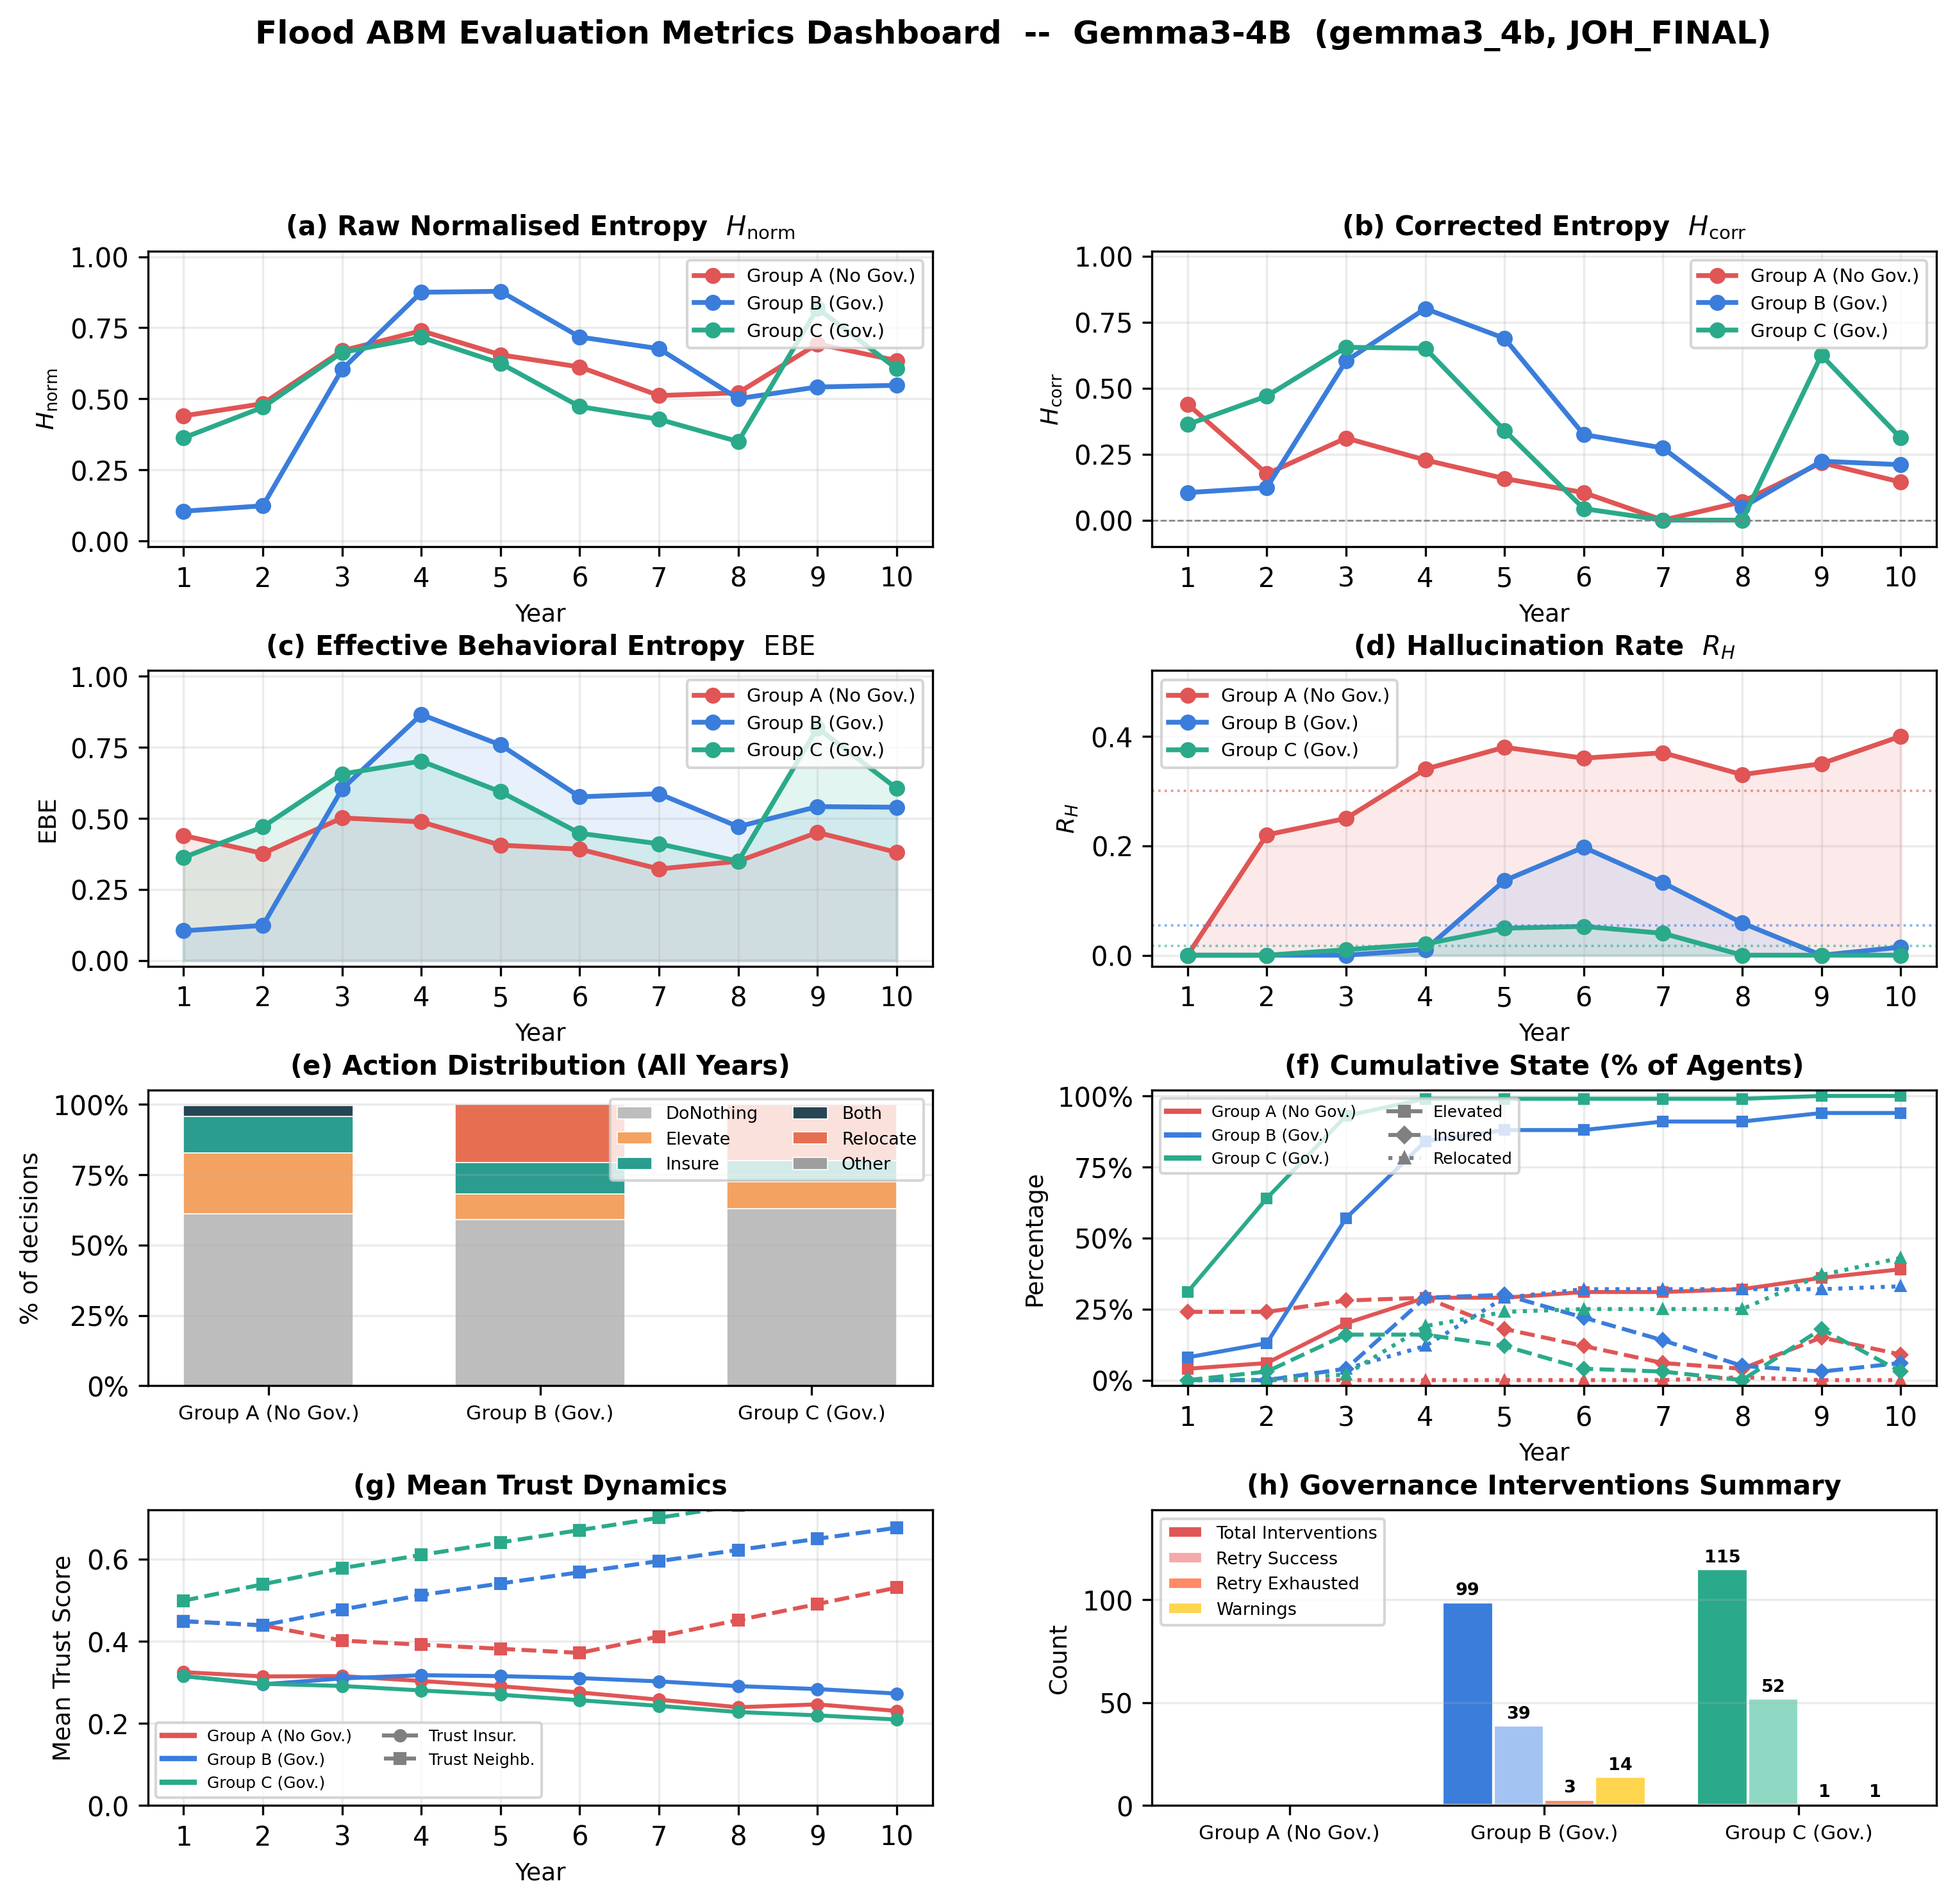

The script that saved this image:
#!/usr/bin/env python3
"""
Comprehensive Flood Experiment Metrics Dashboard
=================================================
SAGE WRR Paper -- Gemma3-4B (JOH_FINAL) -- All evaluation metrics.

Produces a 4x2 panel dashboard (12 x 10 in, 300 DPI) with:
  Panel 1: Raw Entropy (H_norm) by group by year
  Panel 2: Corrected Entropy by group by year
  Panel 3: EBE (Effective Behavioral Entropy) by group by year
  Panel 4: Hallucination Rate (R_H) by group by year
  Panel 5: Action Distribution (stacked bars) aggregated by group
  Panel 6: Cumulative State Tracking (% elevated/insured/relocated over time)
  Panel 7: Trust Dynamics (trust_insurance & trust_neighbors over time)
  Panel 8: Governance Intervention Summary (bar chart)

Author: auto-generated for WRR SI dashboard
"""

import pathlib, json, warnings
import numpy as np
import pandas as pd
import matplotlib
matplotlib.use("Agg")
import matplotlib.pyplot as plt
import matplotlib.ticker as mtick
from matplotlib.lines import Line2D

warnings.filterwarnings("ignore", category=FutureWarning)

# ---------------------------------------------------------------------------
# Paths
# ---------------------------------------------------------------------------
BASE = pathlib.Path(__file__).resolve().parent
RESULTS = BASE.parents[1] / "results" / "JOH_FINAL" / "gemma3_4b"

entropy_csv   = BASE / "corrected_entropy_gemma3_4b.csv"
stats_csv     = BASE / "statistical_tests_results.csv"

sim_logs = {
    "Group_A": RESULTS / "Group_A" / "Run_1" / "simulation_log.csv",
    "Group_B": RESULTS / "Group_B" / "Run_1" / "simulation_log.csv",
    "Group_C": RESULTS / "Group_C" / "Run_1" / "simulation_log.csv",
}

gov_jsons = {
    "Group_B": RESULTS / "Group_B" / "Run_1" / "governance_summary.json",
    "Group_C": RESULTS / "Group_C" / "Run_1" / "governance_summary.json",
}

OUT_PNG = BASE / "flood_metrics_dashboard.png"
OUT_PDF = BASE / "flood_metrics_dashboard.pdf"

# ---------------------------------------------------------------------------
# Color palette  (Group A=coral/red, B=blue, C=teal)
# ---------------------------------------------------------------------------
COLORS = {
    "Group_A": "#E05555",   # coral-red
    "Group_B": "#3A7DDB",   # blue
    "Group_C": "#2AAA8A",   # teal
}
LABELS = {"Group_A": "Group A (No Gov.)",
           "Group_B": "Group B (Gov.)",
           "Group_C": "Group C (Gov.)"}

# Lighter shades for fill / CI bands
COLORS_LIGHT = {
    "Group_A": "#F5AAAA",
    "Group_B": "#A3C4F3",
    "Group_C": "#8FD9C4",
}

# ---------------------------------------------------------------------------
# Load data
# ---------------------------------------------------------------------------
print("[1/6] Loading entropy / EBE data ...")
ent = pd.read_csv(entropy_csv)
years = sorted(ent["Year"].unique())

print("[2/6] Loading statistical tests ...")
stats = pd.read_csv(stats_csv)

print("[3/6] Loading simulation logs ...")
sim = {}
for grp, path in sim_logs.items():
    df = pd.read_csv(path)
    # Harmonise column names across Group A (different schema) vs B/C
    renames = {}
    if "decision" in df.columns and "yearly_decision" not in df.columns:
        renames["decision"] = "cumulative_state_raw"
    if "trust_in_insurance" in df.columns:
        renames["trust_in_insurance"] = "trust_insurance"
    if "trust_in_neighbors" in df.columns:
        renames["trust_in_neighbors"] = "trust_neighbors"
    if renames:
        df = df.rename(columns=renames)
    # Normalise yearly_decision (Group A has 'decision' col with mixed case)
    if "yearly_decision" not in df.columns:
        # Group A: use 'cumulative_state_raw' which is actually the per-year decision text
        df["yearly_decision"] = df["cumulative_state_raw"]
    sim[grp] = df

print("[4/6] Loading governance summaries ...")
gov = {}
for grp, path in gov_jsons.items():
    if path.exists():
        with open(path) as f:
            gov[grp] = json.load(f)

# ---------------------------------------------------------------------------
# Helper: normalise decision labels
# ---------------------------------------------------------------------------
def norm_decision(s):
    """Map raw decision strings to canonical labels."""
    s = str(s).strip().lower()
    mapping = {
        "do nothing": "DoNothing",
        "do_nothing": "DoNothing",
        "only house elevation": "Elevate",
        "elevate_house": "Elevate",
        "only flood insurance": "Insure",
        "buy_insurance": "Insure",
        "buy flood insurance": "Insure",
        "both house elevation and flood insurance": "Both",
        "elevate_and_insure": "Both",
        "both": "Both",
        "relocate": "Relocate",
        "relocate_out": "Relocate",
    }
    for key, val in mapping.items():
        if key in s:
            return val
    return "Other"

ACTION_ORDER = ["DoNothing", "Elevate", "Insure", "Both", "Relocate", "Other"]
ACTION_COLORS = {
    "DoNothing": "#BDBDBD",
    "Elevate":   "#F4A261",
    "Insure":    "#2A9D8F",
    "Both":      "#264653",
    "Relocate":  "#E76F51",
    "Other":     "#9E9E9E",
}

# ---------------------------------------------------------------------------
# Prepare per-group / per-year action counts from simulation logs
# ---------------------------------------------------------------------------
def get_action_counts(grp_df, grp_name):
    """Return DataFrame with columns [year, action, count]."""
    # Determine the decision column to use
    if "yearly_decision" in grp_df.columns:
        dec_col = "yearly_decision"
    elif "cumulative_state_raw" in grp_df.columns:
        dec_col = "cumulative_state_raw"
    else:
        dec_col = "decision"

    grp_df = grp_df.copy()
    grp_df["action"] = grp_df[dec_col].apply(norm_decision)
    counts = grp_df.groupby(["year", "action"]).size().reset_index(name="count")
    counts["group"] = grp_name
    return counts

all_action_counts = pd.concat(
    [get_action_counts(sim[g], g) for g in sim], ignore_index=True
)

# ---------------------------------------------------------------------------
# Prepare cumulative state tracking (% elevated / insured / relocated)
# ---------------------------------------------------------------------------
def get_state_pcts(grp_df, grp_name):
    """Return per-year percentage of agents elevated / insured / relocated."""
    rows = []
    for yr in sorted(grp_df["year"].unique()):
        sub = grp_df[grp_df["year"] == yr]
        n = len(sub)
        if n == 0:
            continue
        elevated_col = "elevated"
        insured_col = "has_insurance"
        relocated_col = "relocated"
        pct_elev = sub[elevated_col].apply(lambda x: str(x).strip().lower() == "true").mean() * 100
        pct_ins  = sub[insured_col].apply(lambda x: str(x).strip().lower() == "true").mean() * 100
        pct_rel  = sub[relocated_col].apply(lambda x: str(x).strip().lower() == "true").mean() * 100
        rows.append({"year": yr, "group": grp_name,
                      "pct_elevated": pct_elev, "pct_insured": pct_ins,
                      "pct_relocated": pct_rel})
    return pd.DataFrame(rows)

state_pcts = pd.concat([get_state_pcts(sim[g], g) for g in sim], ignore_index=True)

# ---------------------------------------------------------------------------
# Prepare trust dynamics
# ---------------------------------------------------------------------------
def get_trust(grp_df, grp_name):
    rows = []
    for yr in sorted(grp_df["year"].unique()):
        sub = grp_df[grp_df["year"] == yr]
        ti = pd.to_numeric(sub.get("trust_insurance", pd.Series(dtype=float)), errors="coerce")
        tn = pd.to_numeric(sub.get("trust_neighbors", pd.Series(dtype=float)), errors="coerce")
        rows.append({"year": yr, "group": grp_name,
                      "trust_insurance_mean": ti.mean(),
                      "trust_neighbors_mean": tn.mean()})
    return pd.DataFrame(rows)

trust_df = pd.concat([get_trust(sim[g], g) for g in sim], ignore_index=True)

# ===========================================================================
# BUILD THE FIGURE  (4 rows x 2 cols)
# ===========================================================================
print("[5/6] Building figure ...")
fig, axes = plt.subplots(4, 2, figsize=(12, 10.5),
                          gridspec_kw={"hspace": 0.42, "wspace": 0.28})

marker_kw = dict(linewidth=1.8, markersize=5, marker="o")

# ---- Panel (0,0): Raw Entropy H_norm ----------------------------------
ax = axes[0, 0]
for grp in ["Group_A", "Group_B", "Group_C"]:
    sub = ent[ent["Group"] == grp].sort_values("Year")
    ax.plot(sub["Year"], sub["Raw_H_norm"], color=COLORS[grp],
            label=LABELS[grp], **marker_kw)
ax.set_title("(a) Raw Normalised Entropy  $H_{\\mathrm{norm}}$", fontsize=10, fontweight="bold")
ax.set_ylabel("$H_{\\mathrm{norm}}$", fontsize=9)
ax.set_xlabel("Year", fontsize=9)
ax.set_xticks(years)
ax.set_ylim(-0.02, 1.02)
ax.legend(fontsize=7, loc="upper right", framealpha=0.8)
ax.grid(True, alpha=0.25)

# ---- Panel (0,1): Corrected Entropy -----------------------------------
ax = axes[0, 1]
for grp in ["Group_A", "Group_B", "Group_C"]:
    sub = ent[ent["Group"] == grp].sort_values("Year")
    ax.plot(sub["Year"], sub["Corrected_H_norm"], color=COLORS[grp],
            label=LABELS[grp], **marker_kw)
ax.axhline(0, color="grey", linewidth=0.6, linestyle="--")
ax.set_title("(b) Corrected Entropy  $H_{\\mathrm{corr}}$", fontsize=10, fontweight="bold")
ax.set_ylabel("$H_{\\mathrm{corr}}$", fontsize=9)
ax.set_xlabel("Year", fontsize=9)
ax.set_xticks(years)
ax.set_ylim(-0.1, 1.02)
ax.legend(fontsize=7, loc="upper right", framealpha=0.8)
ax.grid(True, alpha=0.25)

# ---- Panel (1,0): EBE -------------------------------------------------
ax = axes[1, 0]
for grp in ["Group_A", "Group_B", "Group_C"]:
    sub = ent[ent["Group"] == grp].sort_values("Year")
    ax.plot(sub["Year"], sub["EBE"], color=COLORS[grp],
            label=LABELS[grp], **marker_kw)
    # Shade fill to zero
    ax.fill_between(sub["Year"], 0, sub["EBE"],
                     color=COLORS_LIGHT[grp], alpha=0.25)
ax.set_title("(c) Effective Behavioral Entropy  $\\mathrm{EBE}$", fontsize=10, fontweight="bold")
ax.set_ylabel("EBE", fontsize=9)
ax.set_xlabel("Year", fontsize=9)
ax.set_xticks(years)
ax.set_ylim(-0.02, 1.02)
ax.legend(fontsize=7, loc="upper right", framealpha=0.8)
ax.grid(True, alpha=0.25)

# ---- Panel (1,1): Hallucination Rate -----------------------------------
ax = axes[1, 1]
for grp in ["Group_A", "Group_B", "Group_C"]:
    sub = ent[ent["Group"] == grp].sort_values("Year")
    ax.plot(sub["Year"], sub["Hallucination_Rate"], color=COLORS[grp],
            label=LABELS[grp], **marker_kw)
    ax.fill_between(sub["Year"], 0, sub["Hallucination_Rate"],
                     color=COLORS_LIGHT[grp], alpha=0.25)
# Add mean annotation from stats
for grp in ["Group_A", "Group_B", "Group_C"]:
    row = stats[(stats["comparison"] == grp) & (stats["metric"] == "Hallucination_Rate_mean")]
    if not row.empty:
        mean_val = row["statistic"].values[0]
        ax.axhline(mean_val, color=COLORS[grp], linewidth=0.9, linestyle=":",
                    alpha=0.6)
ax.set_title("(d) Hallucination Rate  $R_H$", fontsize=10, fontweight="bold")
ax.set_ylabel("$R_H$", fontsize=9)
ax.set_xlabel("Year", fontsize=9)
ax.set_xticks(years)
ax.set_ylim(-0.02, 0.52)
ax.legend(fontsize=7, loc="upper left", framealpha=0.8)
ax.grid(True, alpha=0.25)

# ---- Panel (2,0): Action Distribution (stacked bars) ------------------
ax = axes[2, 0]
grp_order = ["Group_A", "Group_B", "Group_C"]
bar_width = 0.25
x_pos = np.arange(len(grp_order))

# Aggregate across all years
agg = all_action_counts.groupby(["group", "action"])["count"].sum().reset_index()
totals = agg.groupby("group")["count"].sum()

# Build bottom stacks
bottoms = {g: 0.0 for g in grp_order}
for act in ACTION_ORDER:
    vals = []
    for g in grp_order:
        row = agg[(agg["group"] == g) & (agg["action"] == act)]
        pct = (row["count"].values[0] / totals[g] * 100) if len(row) > 0 else 0.0
        vals.append(pct)
    ax.bar(x_pos, vals, bar_width * 2.5, bottom=[bottoms[g] for g in grp_order],
           color=ACTION_COLORS.get(act, "#CCC"), label=act, edgecolor="white",
           linewidth=0.4)
    for i, g in enumerate(grp_order):
        bottoms[g] += vals[i]

ax.set_xticks(x_pos)
ax.set_xticklabels([LABELS[g] for g in grp_order], fontsize=7.5)
ax.set_ylabel("% of decisions", fontsize=9)
ax.set_title("(e) Action Distribution (All Years)", fontsize=10, fontweight="bold")
ax.legend(fontsize=6.5, loc="upper right", ncol=2, framealpha=0.8)
ax.set_ylim(0, 105)
ax.yaxis.set_major_formatter(mtick.PercentFormatter(decimals=0))
ax.grid(True, axis="y", alpha=0.25)

# ---- Panel (2,1): Cumulative State Tracking ----------------------------
ax = axes[2, 1]
line_styles = {"pct_elevated": "-", "pct_insured": "--", "pct_relocated": ":"}
state_labels = {"pct_elevated": "% Elevated", "pct_insured": "% Insured",
                "pct_relocated": "% Relocated"}

for grp in grp_order:
    sub = state_pcts[state_pcts["group"] == grp].sort_values("year")
    for metric, ls in line_styles.items():
        ax.plot(sub["year"], sub[metric], color=COLORS[grp],
                linestyle=ls, linewidth=1.5, marker="s" if ls == "-" else ("D" if ls == "--" else "^"),
                markersize=3.5)

# Custom legend: groups + metrics
legend_elements = []
for grp in grp_order:
    legend_elements.append(Line2D([0], [0], color=COLORS[grp], linewidth=2,
                                   label=LABELS[grp]))
legend_elements.append(Line2D([0], [0], color="grey", linestyle="-",
                               marker="s", markersize=4, label="Elevated"))
legend_elements.append(Line2D([0], [0], color="grey", linestyle="--",
                               marker="D", markersize=4, label="Insured"))
legend_elements.append(Line2D([0], [0], color="grey", linestyle=":",
                               marker="^", markersize=4, label="Relocated"))
ax.legend(handles=legend_elements, fontsize=6, loc="upper left", ncol=2, framealpha=0.8)
ax.set_title("(f) Cumulative State (% of Agents)", fontsize=10, fontweight="bold")
ax.set_ylabel("Percentage", fontsize=9)
ax.set_xlabel("Year", fontsize=9)
ax.set_xticks(years)
ax.set_ylim(-2, 102)
ax.yaxis.set_major_formatter(mtick.PercentFormatter(decimals=0))
ax.grid(True, alpha=0.25)

# ---- Panel (3,0): Trust Dynamics ----------------------------------------
ax = axes[3, 0]
for grp in grp_order:
    sub = trust_df[trust_df["group"] == grp].sort_values("year")
    ax.plot(sub["year"], sub["trust_insurance_mean"], color=COLORS[grp],
            linestyle="-", marker="o", markersize=4, linewidth=1.5)
    ax.plot(sub["year"], sub["trust_neighbors_mean"], color=COLORS[grp],
            linestyle="--", marker="s", markersize=4, linewidth=1.5)

legend_elements2 = []
for grp in grp_order:
    legend_elements2.append(Line2D([0], [0], color=COLORS[grp], linewidth=2,
                                    label=LABELS[grp]))
legend_elements2.append(Line2D([0], [0], color="grey", linestyle="-",
                                marker="o", markersize=4, label="Trust Insur."))
legend_elements2.append(Line2D([0], [0], color="grey", linestyle="--",
                                marker="s", markersize=4, label="Trust Neighb."))
ax.legend(handles=legend_elements2, fontsize=6, loc="best", ncol=2, framealpha=0.8)
ax.set_title("(g) Mean Trust Dynamics", fontsize=10, fontweight="bold")
ax.set_ylabel("Mean Trust Score", fontsize=9)
ax.set_xlabel("Year", fontsize=9)
ax.set_xticks(years)
ax.set_ylim(0, 0.72)
ax.grid(True, alpha=0.25)

# ---- Panel (3,1): Governance Interventions ----------------------------
ax = axes[3, 1]
groups_gov = ["Group_A", "Group_B", "Group_C"]
intervention_totals = []
retry_success = []
retry_exhausted = []
warnings_total = []
labels_gov = []

for grp in groups_gov:
    if grp in gov:
        g = gov[grp]
        intervention_totals.append(g["total_interventions"])
        retry_success.append(g["outcome_stats"]["retry_success"])
        retry_exhausted.append(g["outcome_stats"]["retry_exhausted"])
        warnings_total.append(g["warnings"]["total_warnings"])
    else:
        intervention_totals.append(0)
        retry_success.append(0)
        retry_exhausted.append(0)
        warnings_total.append(0)
    labels_gov.append(LABELS[grp])

x_g = np.arange(len(groups_gov))
w = 0.2

bars1 = ax.bar(x_g - 1.5*w, intervention_totals, w, color=[COLORS[g] for g in groups_gov],
               edgecolor="white", label="Total Interventions")
bars2 = ax.bar(x_g - 0.5*w, retry_success, w, color=[COLORS_LIGHT[g] for g in groups_gov],
               edgecolor="white", label="Retry Success")
bars3 = ax.bar(x_g + 0.5*w, retry_exhausted, w, color="#FF8A65",
               edgecolor="white", label="Retry Exhausted")
bars4 = ax.bar(x_g + 1.5*w, warnings_total, w, color="#FFD54F",
               edgecolor="white", label="Warnings")

# Value labels on bars
for bars in [bars1, bars2, bars3, bars4]:
    for bar in bars:
        h = bar.get_height()
        if h > 0:
            ax.text(bar.get_x() + bar.get_width()/2, h + 1.5, f"{int(h)}",
                    ha="center", va="bottom", fontsize=6.5, fontweight="bold")

ax.set_xticks(x_g)
ax.set_xticklabels(labels_gov, fontsize=7.5)
ax.set_title("(h) Governance Interventions Summary", fontsize=10, fontweight="bold")
ax.set_ylabel("Count", fontsize=9)
ax.legend(fontsize=6.5, loc="upper left", framealpha=0.8)
ax.grid(True, axis="y", alpha=0.25)
ax.set_ylim(0, max(intervention_totals + [10]) * 1.25)

# ---------------------------------------------------------------------------
# Global title & save
# ---------------------------------------------------------------------------
fig.suptitle("Flood ABM Evaluation Metrics Dashboard  --  Gemma3-4B  (gemma3_4b, JOH_FINAL)",
             fontsize=12, fontweight="bold", y=0.995)

print(f"[6/6] Saving -> {OUT_PNG}")
fig.savefig(OUT_PNG, dpi=300, bbox_inches="tight", facecolor="white")
fig.savefig(OUT_PDF, dpi=300, bbox_inches="tight", facecolor="white")
print(f"      Saved  -> {OUT_PDF}")
plt.close(fig)

# ===========================================================================
# Report available metrics summary
# ===========================================================================
print("\n" + "=" * 72)
print("METRICS AVAILABILITY REPORT")
print("=" * 72)

print("\n--- Entropy / EBE CSV (corrected_entropy_gemma3_4b.csv) ---")
print(f"  Columns : {list(ent.columns)}")
print(f"  Groups  : {sorted(ent['Group'].unique())}")
print(f"  Years   : {sorted(ent['Year'].unique())}")
print(f"  Rows    : {len(ent)}")

print("\n--- Simulation Logs ---")
for grp, df in sim.items():
    print(f"  {grp}: {len(df)} rows, {sorted(df['year'].unique())} years")
    print(f"    Columns: {list(df.columns)}")
    # Check which appraisals are populated
    if "threat_appraisal" in df.columns:
        non_na = df["threat_appraisal"].apply(lambda x: str(x).strip().lower() not in ["n/a", "nan", ""]).sum()
        print(f"    threat_appraisal populated: {non_na}/{len(df)}")
    if "coping_appraisal" in df.columns:
        non_na = df["coping_appraisal"].apply(lambda x: str(x).strip().lower() not in ["n/a", "nan", ""]).sum()
        print(f"    coping_appraisal populated: {non_na}/{len(df)}")

print("\n--- Governance Summary JSONs ---")
for grp in ["Group_A", "Group_B", "Group_C"]:
    if grp in gov:
        g = gov[grp]
        print(f"  {grp}: {g['total_interventions']} interventions, "
              f"rules={g['rule_frequency']}, "
              f"retry_success={g['outcome_stats']['retry_success']}, "
              f"warnings={g['warnings']['total_warnings']}")
    else:
        print(f"  {grp}: NO governance (baseline group)")

print("\n--- Statistical Tests (statistical_tests_results.csv) ---")
print(f"  Rows: {len(stats)}")
print(f"  Comparisons: {sorted(stats['comparison'].unique())}")
print(f"  Metrics tested: {sorted(stats['metric'].unique())}")

print("\n--- Action Distributions (from simulation logs) ---")
for grp in grp_order:
    sub = all_action_counts[all_action_counts["group"] == grp]
    total = sub["count"].sum()
    for act in ACTION_ORDER:
        c = sub[sub["action"] == act]["count"].sum()
        if c > 0:
            print(f"  {grp} | {act:12s}: {c:5d} ({c/total*100:5.1f}%)")

print("\n--- Trust Data (from simulation logs) ---")
for grp in grp_order:
    sub = trust_df[trust_df["group"] == grp]
    print(f"  {grp}: trust_insurance range [{sub['trust_insurance_mean'].min():.3f}, "
          f"{sub['trust_insurance_mean'].max():.3f}], "
          f"trust_neighbors range [{sub['trust_neighbors_mean'].min():.3f}, "
          f"{sub['trust_neighbors_mean'].max():.3f}]")

print("\n" + "=" * 72)
print("Dashboard saved to:")
print(f"  PNG: {OUT_PNG}")
print(f"  PDF: {OUT_PDF}")
print("=" * 72)
